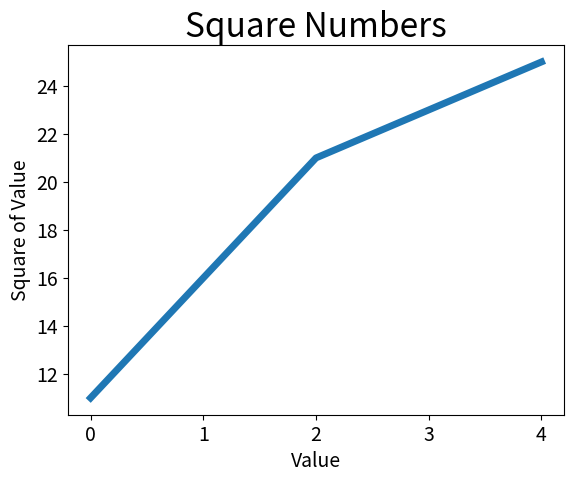

Source code (Python):
import matplotlib.pyplot as plt

squares = [11,16,21,23,25]
plt.plot(squares,linewidth=5)  #linewidth设置线条的宽度
plt.title('Square Numbers',fontsize=24)   #设置标题，指定字体大小
plt.xlabel('Value',fontsize=14)     #设置x轴的标题，设置字体大小
plt.ylabel('Square of Value',fontsize=14) #设置y轴的标题，设置字体大小

plt.tick_params(axis='both',labelsize=14) #设置刻度样式
plt.show()
